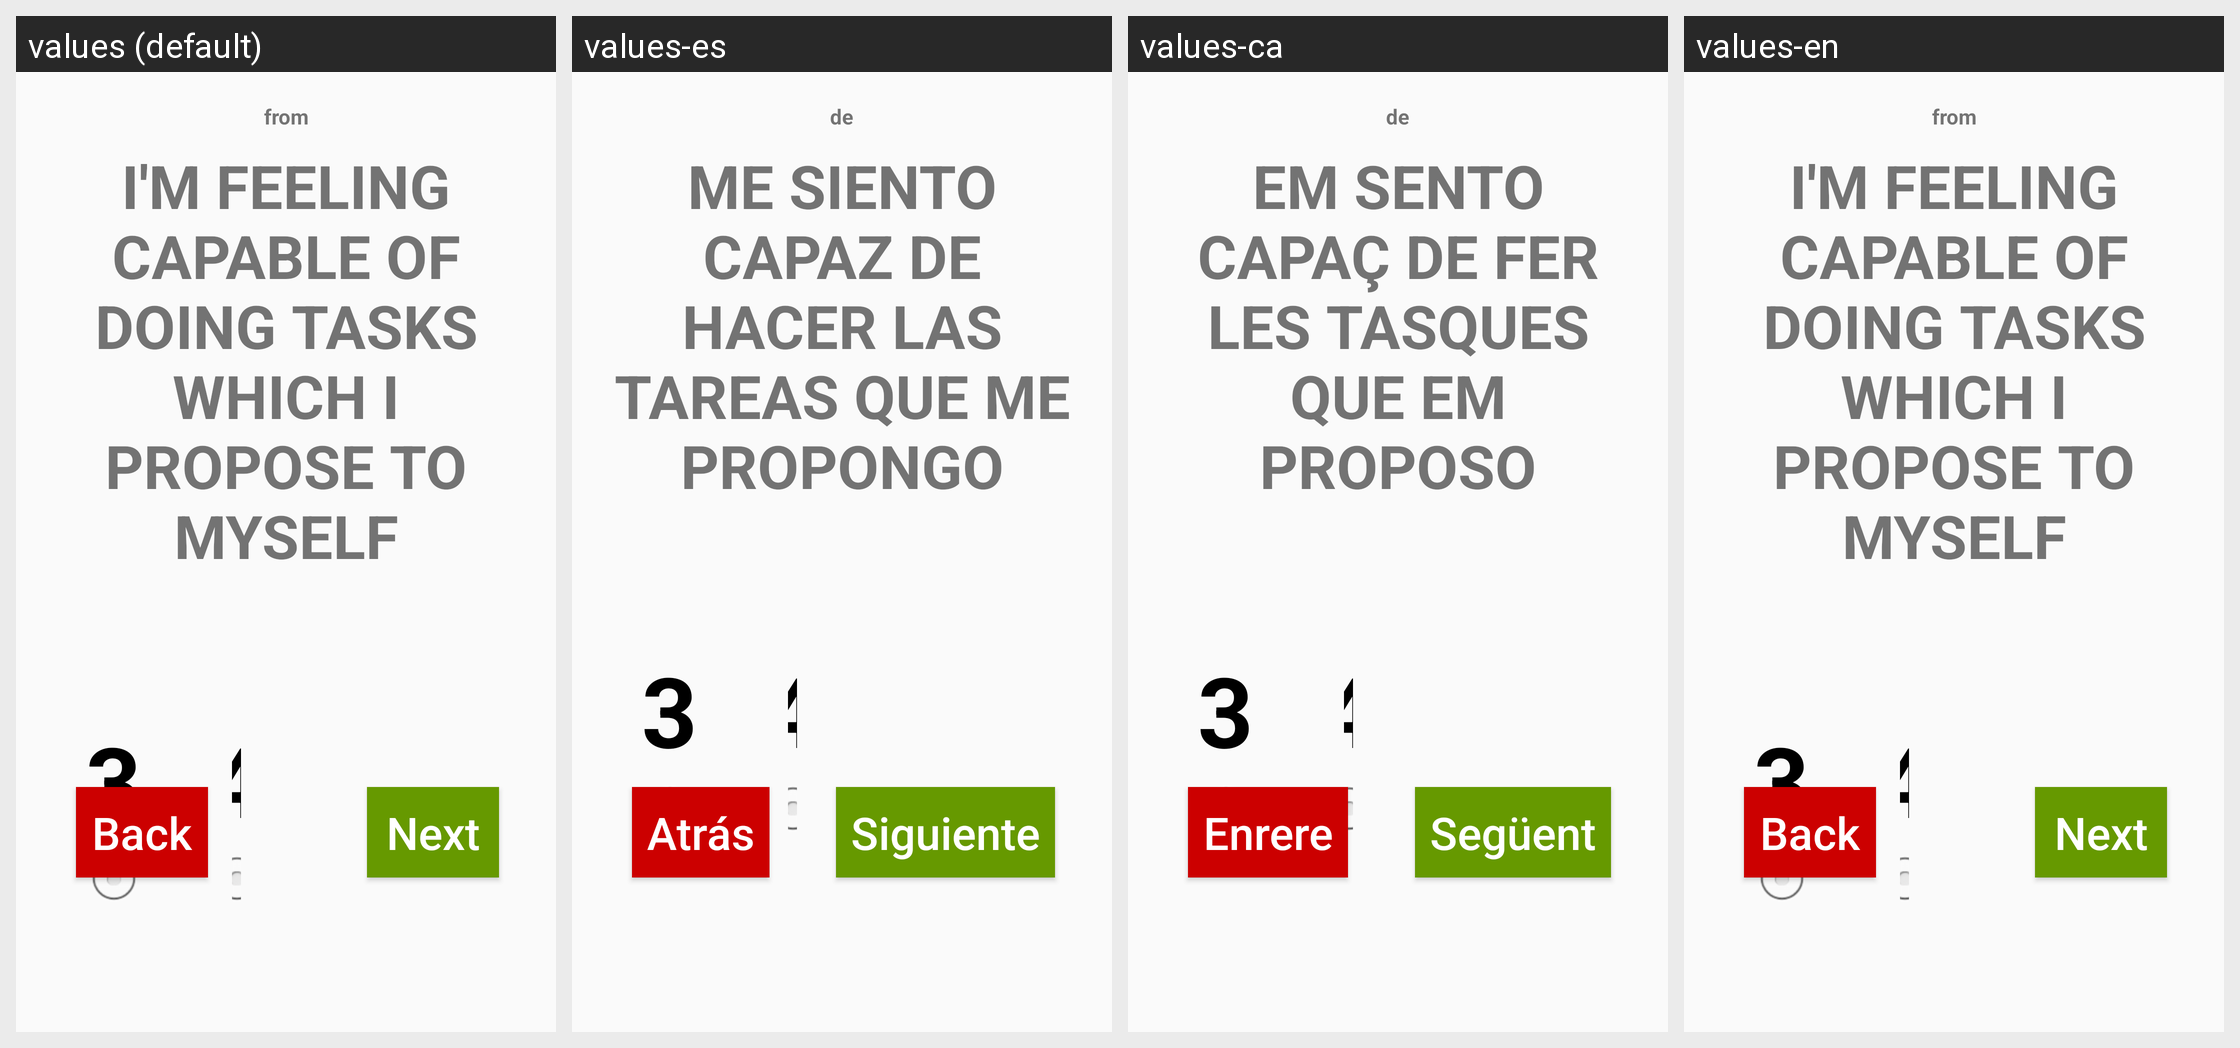

Here is an Android app screen in its default locale and in the app's own translations. Write out the translated-string differences for the strings that appear on this screen.
Android screen res/layout/activity_test_5.xml rendered under 4 locales, left to right: values (default), values-es, values-ca, values-en. Device: Nexus 5 (rendered at 1080×1920; each locale shown at half size, 540×960, under a caption strip naming it); theme AppTheme.
Strings drawn on this screen, with the default value and each locale's value (text and hints the layout hard-codes, and strings that could not be matched under every locale, appear in the picture but are not listed):

From
  values: from
  values-es: de
  values-ca: de
  values-en: from

Question5Pel1
  values: I'm feeling capable of doing tasks which I propose to myself
  values-es: Me siento capaz de hacer las tareas que me propongo
  values-ca: Em sento capaç de fer les tasques que em proposo
  values-en: I'm feeling capable of doing tasks which I propose to myself
